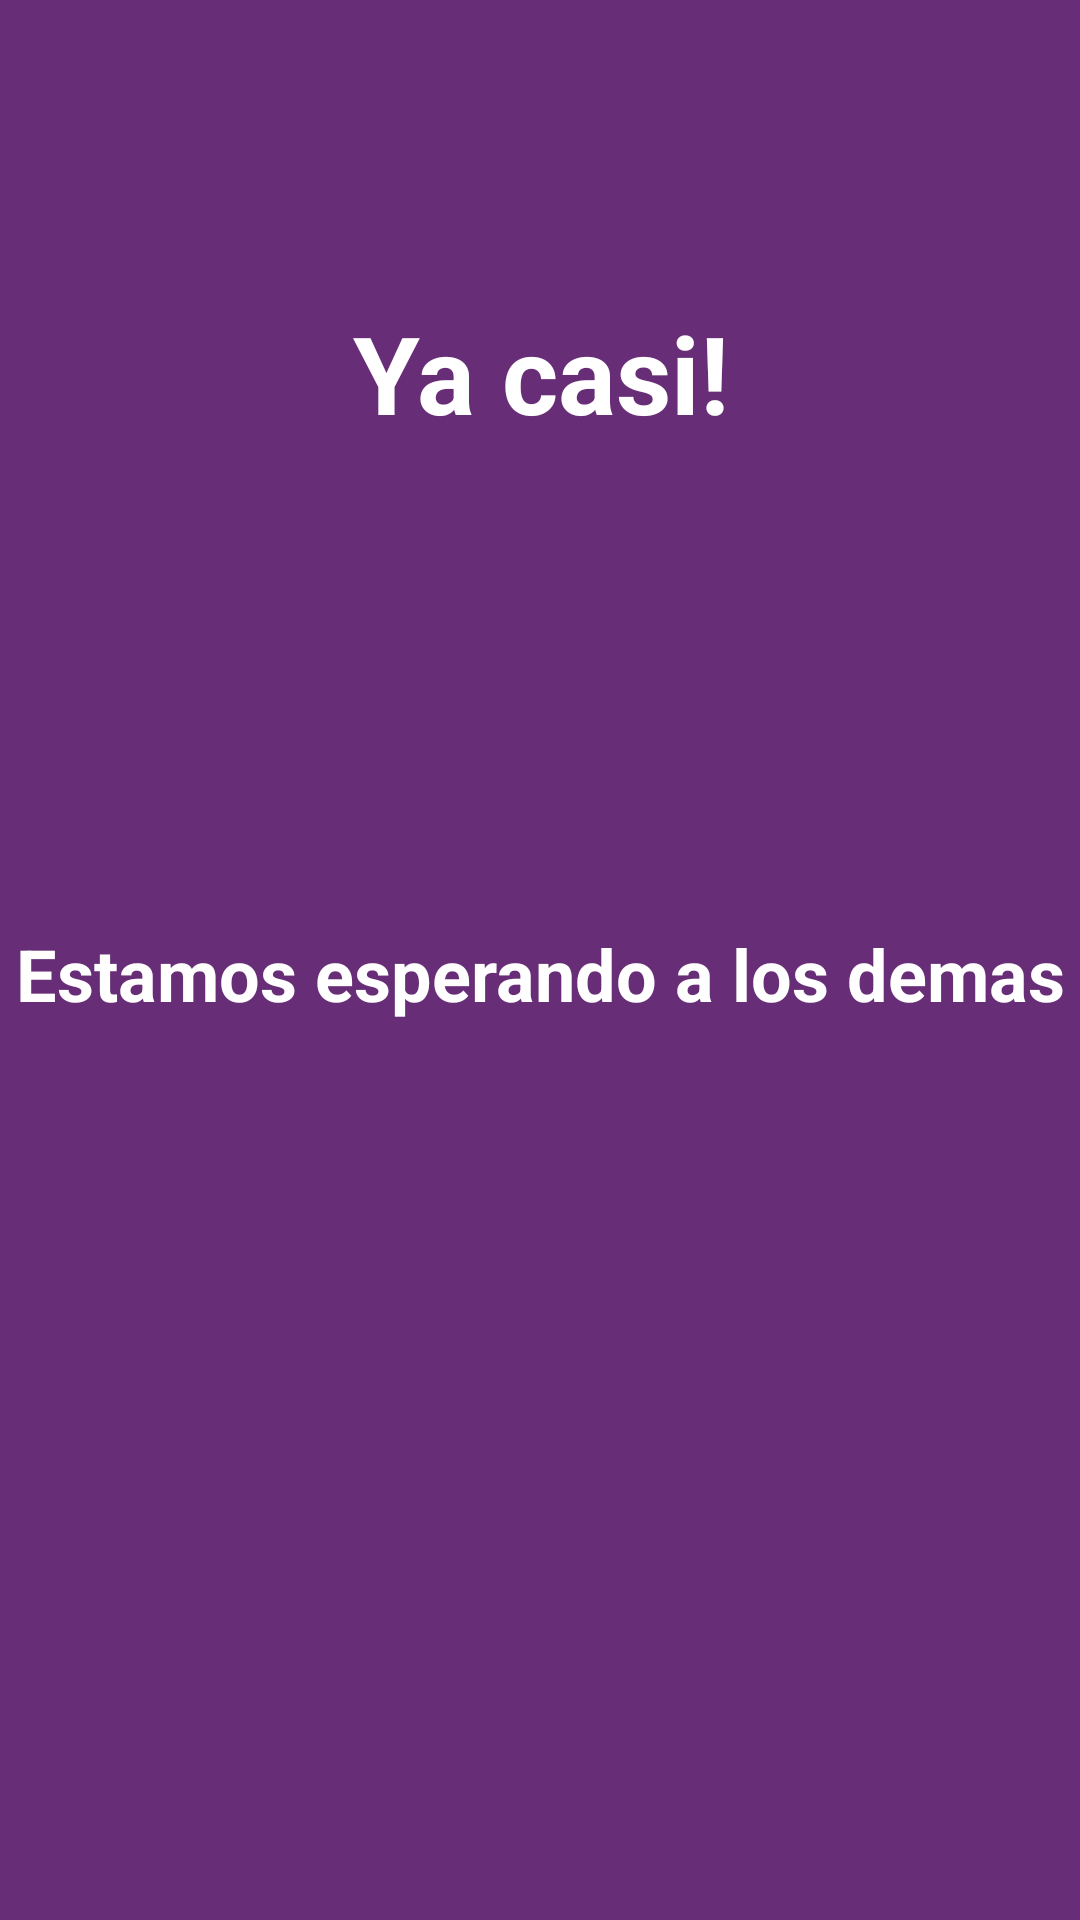

This screen was rendered from an Android layout file. Write that file and the resources it references.
<!-- AndroidManifest.xml: application theme Theme.AppCompat.NoActionBar -->
<!-- res/layout/activity_esperas.xml -->
<?xml version="1.0" encoding="utf-8"?>
<androidx.constraintlayout.widget.ConstraintLayout xmlns:android="http://schemas.android.com/apk/res/android"
    xmlns:app="http://schemas.android.com/apk/res-auto"
    xmlns:tools="http://schemas.android.com/tools"
    android:layout_width="match_parent"
    android:layout_height="match_parent"
    android:background="#672d76"
    tools:context=".Esperas">

    <LinearLayout
        android:layout_width="match_parent"
        android:layout_height="wrap_content"
        android:orientation="vertical">

    <TextView
        android:id="@+id/textView8"
        android:layout_width="match_parent"
        android:layout_height="wrap_content"
        android:layout_marginTop="100dp"
        android:layout_marginBottom="60dp"
        android:text="Ya casi!"
        android:textColor="#FFFFFF"
        android:layout_gravity="center"
        android:gravity="center"
        android:textSize="36sp"
        android:textStyle="bold"
        app:layout_constraintBottom_toTopOf="@+id/textView9"
        app:layout_constraintEnd_toEndOf="parent"
        app:layout_constraintStart_toStartOf="parent"
        app:layout_constraintTop_toTopOf="parent" />

    <TextView
        android:id="@+id/textView9"
        android:layout_width="match_parent"
        android:layout_height="wrap_content"
        android:layout_marginTop="100dp"
        android:text="Estamos esperando a los demas"
        android:layout_gravity="center"
        android:gravity="center"
        android:textColor="#FFFFFF"
        android:textSize="24sp"
        android:textStyle="bold"
        app:layout_constraintEnd_toEndOf="parent"
        app:layout_constraintStart_toStartOf="parent"
        tools:layout_editor_absoluteY="235dp" />
    </LinearLayout>
</androidx.constraintlayout.widget.ConstraintLayout>
<!-- resources referenced by this layout -->
<resources>

</resources>
